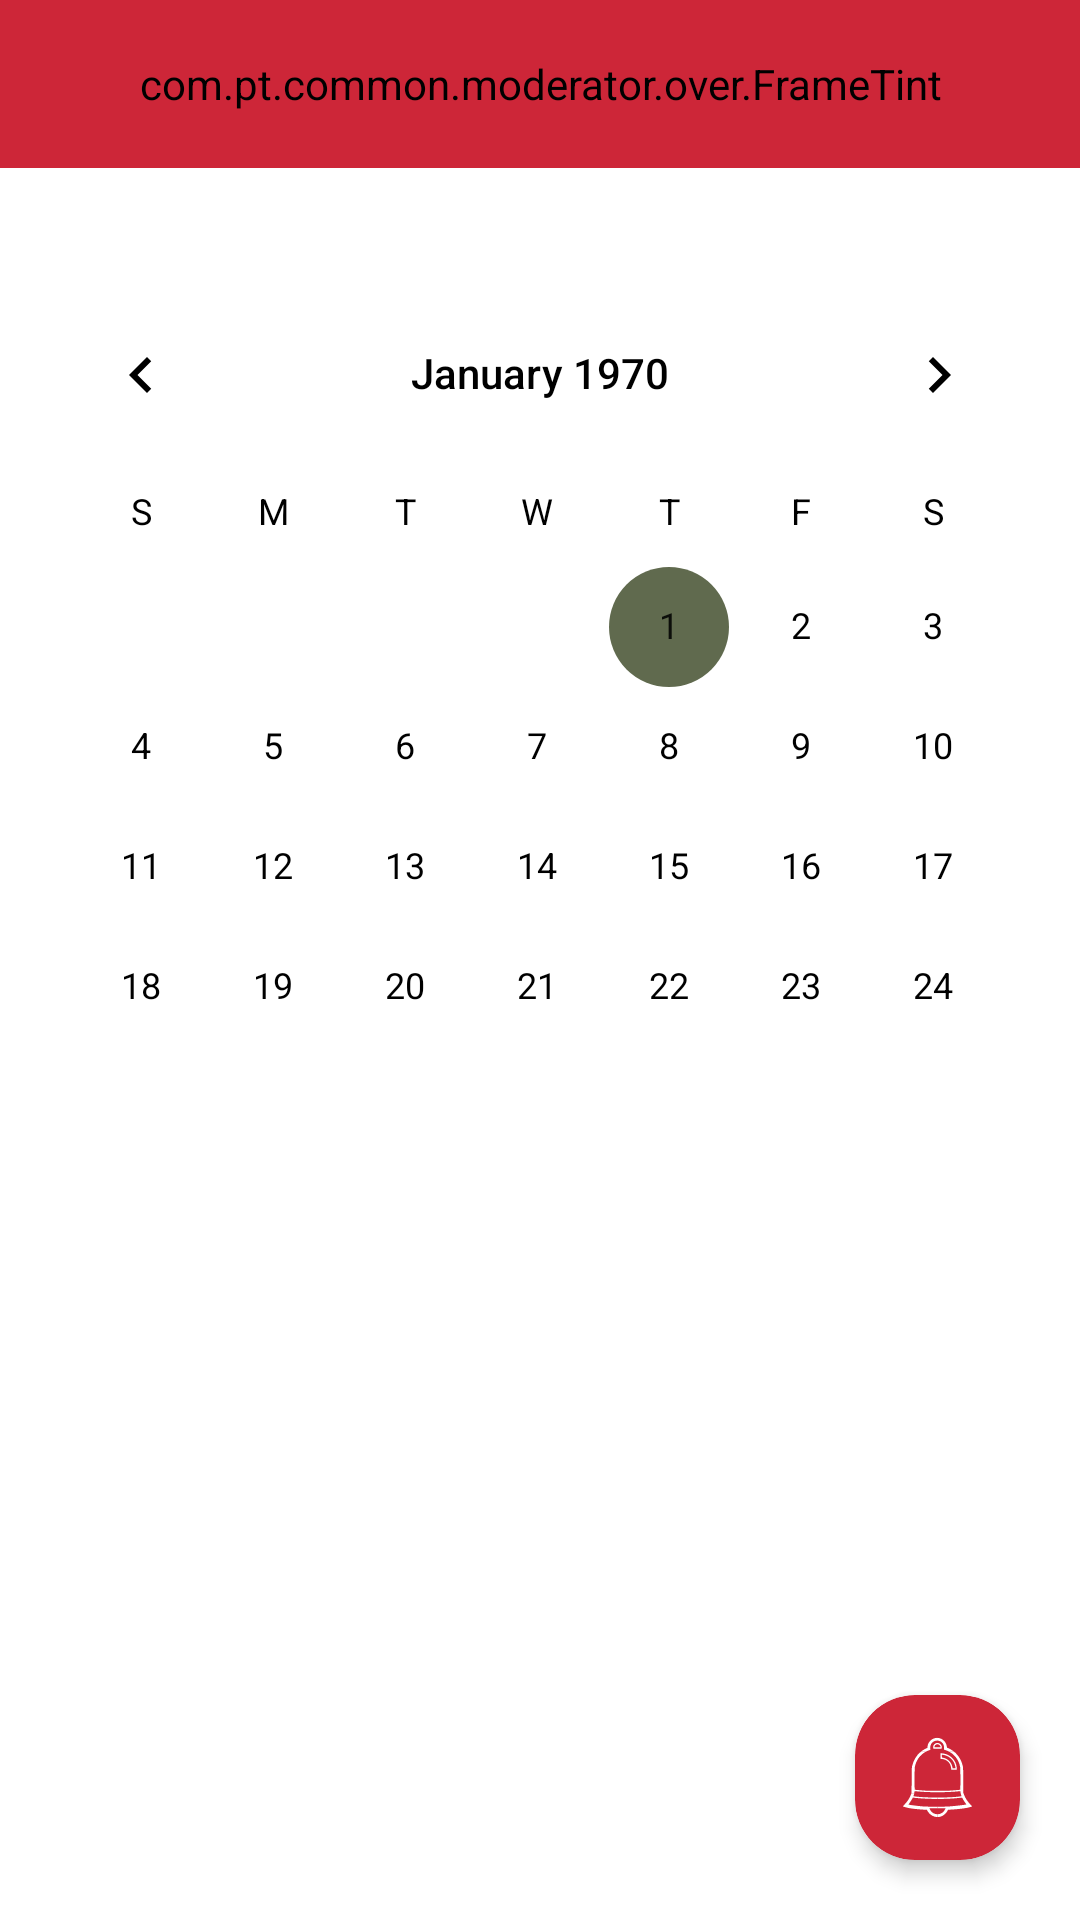

Reconstruct the res/layout file that produces this screen, plus the resources it refers to.
<!-- AndroidManifest.xml: application theme AIO.App -->
<!-- res/layout/layout_not.xml -->
<?xml version="1.0" encoding="utf-8"?>
<FrameLayout xmlns:android="http://schemas.android.com/apk/res/android"
    xmlns:app="http://schemas.android.com/apk/res-auto"
    android:layout_width="match_parent"
    android:layout_height="match_parent">

    <com.pt.common.moderator.over.FrameTint
        android:id="@+id/cardNot"
        android:layout_width="match_parent"
        android:layout_height="?attr/actionBarSize"
        android:background="@drawable/card_back"
        android:backgroundTint="?attr/colorPrimary">

        <androidx.appcompat.widget.AppCompatImageView
            android:id="@+id/backData"
            android:layout_width="wrap_content"
            android:layout_height="match_parent"
            android:layout_gravity="start|center_vertical"
            android:layout_marginStart="5dp"
            android:background="@drawable/ripple_oval_card"
            android:paddingTop="11.5dp"
            android:paddingBottom="11.5dp"
            app:srcCompat="@drawable/ic_back_arrow" />

        <androidx.appcompat.widget.AppCompatTextView
            android:id="@+id/titleOfNot"
            style="@style/TextAppearance.AppCompat.Widget.ActionBar.Title"
            android:layout_width="wrap_content"
            android:layout_height="wrap_content"
            android:layout_gravity="center|start"
            android:layout_marginStart="70dp"
            android:maxLines="1"
            android:scrollbars="horizontal"
            android:text="@string/hc"
            android:textColor="?android:textColorPrimary" />
    </com.pt.common.moderator.over.FrameTint>


    <FrameLayout
        android:id="@+id/mainNotification"
        android:layout_width="match_parent"
        android:layout_height="match_parent"
        android:layout_marginTop="?attr/actionBarSize">

        <androidx.appcompat.widget.LinearLayoutCompat
            android:id="@+id/subMainNotification"
            android:layout_width="match_parent"
            android:layout_height="match_parent"
            android:layout_marginTop="30dp"
            android:baselineAligned="false"
            android:orientation="vertical">

            <FrameLayout
                android:id="@+id/tempFrame"
                android:layout_width="match_parent"
                android:layout_height="match_parent"
                android:layout_gravity="center_horizontal"
                android:layout_weight="1">

                <TimePicker
                    android:id="@+id/dataTime"
                    android:layout_width="wrap_content"
                    android:layout_height="wrap_content"
                    android:layout_gravity="center"
                    android:theme="@style/Theme.TimePicker.DataNotification"
                    android:timePickerMode="spinner"
                    android:visibility="invisible" />

                <CalendarView
                    android:id="@+id/dataPicker"
                    android:layout_width="match_parent"
                    android:layout_height="match_parent"
                    android:layout_gravity="center"
                    android:layout_margin="5dp"
                    android:theme="@style/MyTheme.CalendarView" />
            </FrameLayout>

            <FrameLayout
                android:layout_width="match_parent"
                android:layout_height="match_parent"
                android:layout_gravity="bottom"
                android:layout_weight="1">

                <androidx.appcompat.widget.AppCompatTextView
                    android:id="@+id/editDataText"
                    android:layout_width="match_parent"
                    android:layout_height="wrap_content"
                    android:layout_marginStart="10dp"
                    android:layout_marginEnd="10dp"
                    android:layout_marginBottom="70dp"
                    android:inputType="textMultiLine|textCapSentences|textShortMessage"
                    android:maxLines="11"
                    android:singleLine="false"
                    android:textColor="?attr/rmoText" />

                <androidx.cardview.widget.CardView
                    android:id="@+id/setNotification"
                    android:layout_width="55dp"
                    android:layout_height="55dp"
                    android:layout_gravity="end|bottom"
                    android:layout_marginEnd="20dp"
                    android:layout_marginBottom="20dp"
                    android:elevation="4dp"
                    android:foreground="@drawable/ripple_rectangle"
                    app:cardBackgroundColor="?android:attr/colorPrimary"
                    app:cardCornerRadius="20dp"
                    app:cardElevation="4dp"
                    app:cardMaxElevation="4dp">

                    <androidx.appcompat.widget.AppCompatImageView
                        android:layout_width="match_parent"
                        android:layout_height="match_parent"
                        android:layout_margin="14dp"
                        app:srcCompat="@drawable/ic_not"
                        app:tint="?android:textColorPrimary" />

                </androidx.cardview.widget.CardView>

            </FrameLayout>

        </androidx.appcompat.widget.LinearLayoutCompat>

    </FrameLayout>

</FrameLayout>
<!-- resources referenced by this layout -->
<resources>
  <!-- drawable card_back (drawable) -->
  <?xml version="1.0" encoding="utf-8"?>
  <selector xmlns:android="http://schemas.android.com/apk/res/android">
      <item>
          <shape android:shape="rectangle">
              <solid android:color="#FFFFFFFF" />
              <corners android:bottomLeftRadius="@dimen/card_radius_normal" android:bottomRightRadius="@dimen/card_radius_normal" />
          </shape>
      </item>
  </selector>
  <!-- drawable ic_back_arrow (drawable) -->
  <?xml version="1.0" encoding="utf-8"?>
  <vector xmlns:android="http://schemas.android.com/apk/res/android"
      android:width="64dp"
      android:height="64dp"
      android:autoMirrored="true"
      android:tint="?android:textColorPrimary"
      android:viewportWidth="474"
      android:viewportHeight="474">
      <path
          android:fillColor="#FFFFFFFF"
          android:pathData="M97 224.9h300.2v20H97v-20z"
          android:strokeColor="#FFFFFFFF" />
      <path
          android:fillColor="#FFFFFFFF"
          android:pathData="M230.6 392.6L76.8 234.9 230.6 77.8l14.3 14 -140.1 143.1L245 378.7l-14.4 13.9z"
          android:strokeColor="#FFFFFFFF" />
  </vector>
  <!-- drawable ripple_oval_card (drawable) -->
  <?xml version="1.0" encoding="utf-8"?>
  <ripple xmlns:android="http://schemas.android.com/apk/res/android"
      android:color="?android:textColorPrimary">
      <item android:id="@android:id/mask">
          <shape android:shape="oval" android:tint="@color/pcc">
              <solid android:color="#FFFFFFFF" />
          </shape>
      </item>
  </ripple>
  <!-- drawable ripple_rectangle (drawable) -->
  <?xml version="1.0" encoding="utf-8"?>
  <ripple xmlns:android="http://schemas.android.com/apk/res/android"
      android:color="?attr/rmoText">
      <item android:id="@android:id/mask">
          <shape android:shape="rectangle" android:tint="@color/pcc">
              <solid android:color="#FFFFFFFF" />
          </shape>
      </item>
  </ripple>
  <string name="hc">Notification</string>
  <style name="MyTheme.CalendarView" parent="android:Widget.CalendarView">
          <item name="android:textColorPrimary">?attr/rmoText</item>
          <item name="android:textColorSecondary">?attr/rmoText</item>
          <item name="android:textColor">?attr/rmoText</item>
      </style>
  <style name="Theme.TimePicker.DataNotification" parent="android:Widget.Material.TimePicker">
          <item name="android:textColorPrimary">?attr/rmoText</item>
          <item name="android:textColor">@color/fre</item>
          <item name="colorControlNormal">?colorPrimary</item>
      </style>
  <dimen name="card_radius_normal">10dp</dimen>
  <color name="pcc">#4D090707</color>
  <color name="fre">#00FFFFFF</color>
  <style name="Light" parent="Theme.AppCompat">
          <item name="android:navigationBarColor">@color/bla</item>
          <item name="rmoBackHint">@color/bhn</item>
          <item name="rmoGrey">@color/slx</item>
          <item name="screenText">@color/rmo_text_light</item>
          <item name="rmoText">@color/bla</item>
          <item name="rmoTextMi">@color/bbd</item>
          <item name="android:textColorSecondary">@color/bla</item>
          <item name="android:textColor">@color/bla</item>
          <item name="windowActionBar">false</item>
          <item name="windowNoTitle">true</item>
          <item name="rmoBackground">@color/whi</item>
          <item name="android:windowBackground">@color/whi</item>
          <item name="android:itemBackground">@color/whi</item>
      </style>
  <color name="an6">#FFCD2638</color>
  <color name="an6a">#40CD2638</color>
  <color name="an11d">#FF606A4E</color>
  <color name="an11ad">#40606A4E</color>
  <color name="whi">#FFFFFFFF</color>
  <color name="bla">#FF000000</color>
  <color name="bhn">#FFD7D7D7</color>
  <color name="slx">#FF646464</color>
  <color name="bbd">#1F1F1F</color>
</resources>
